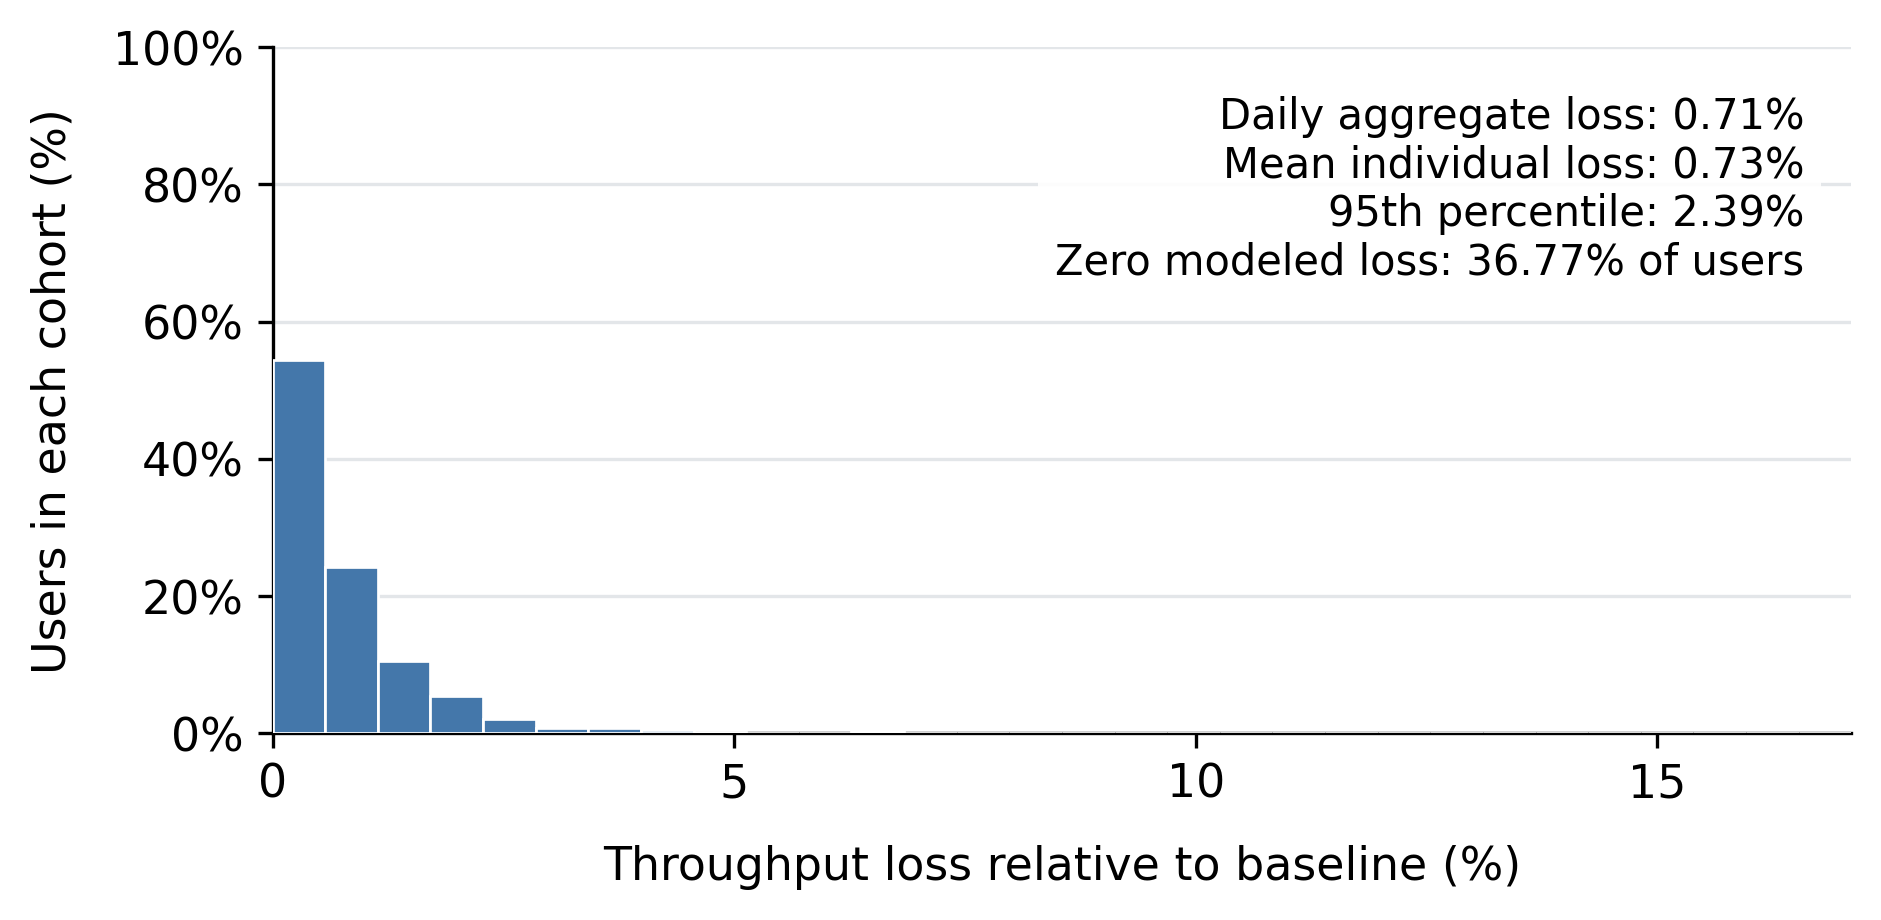

The file beside this chart, header and first rows:
ue_id, connected_seconds, baseline_gbit, solution_gbit, lost_gbit, baseline_mbps, solution_mbps, loss_percent, simulated_handovers, data_kind, source_lost_gbit, source_solution_gbit, source_solution_mbps, source_loss_percent
sim-000000, 2443, 47.55, 42.63, 4.916, 19.46, 17.45, 10.34, 10, modeled_loss_distribution_with_target_ag…, 0.005917, 47.54, 19.46, 0.01244
sim-000001, 18953, 213.3, 210.9, 2.361, 11.25, 11.13, 1.107, 9, modeled_loss_distribution_with_target_ag…, 0.002841, 213.3, 11.25, 0.001332
sim-000002, 16214, 349.2, 342.4, 6.798, 21.54, 21.12, 1.947, 10, modeled_loss_distribution_with_target_ag…, 0.008181, 349.2, 21.54, 0.002343
sim-000003, 6811, 119.8, 116.2, 3.558, 17.59, 17.06, 2.97, 7, modeled_loss_distribution_with_target_ag…, 0.004281, 119.8, 17.58, 0.003574
sim-000004, 8588, 24.11, 23.45, 0.6613, 2.807, 2.73, 2.743, 7, modeled_loss_distribution_with_target_ag…, 0.0007959, 24.11, 2.807, 0.003301
sim-000005, 8588, 209.6, 204.5, 5.045, 24.4, 23.82, 2.407, 7, modeled_loss_distribution_with_target_ag…, 0.006071, 209.6, 24.4, 0.002897
sim-000006, 68261, 1307, 1298, 8.574, 19.15, 19.02, 0.6559, 17, modeled_loss_distribution_with_target_ag…, 0.01032, 1307, 19.15, 0.0007894
sim-000007, 74628, 1475, 1463, 11.67, 19.76, 19.6, 0.7914, 20, modeled_loss_distribution_with_target_ag…, 0.01404, 1475, 19.76, 0.0009524
sim-000008, 53010, 192.9, 191.4, 1.509, 3.639, 3.61, 0.7824, 14, modeled_loss_distribution_with_target_ag…, 0.001816, 192.9, 3.639, 0.0009415
sim-000009, 4738, 54.65, 53.49, 1.165, 11.53, 11.29, 2.131, 3, modeled_loss_distribution_with_target_ag…, 0.001401, 54.65, 11.53, 0.002564
sim-000010, 74332, 712.4, 706.2, 6.224, 9.585, 9.501, 0.8736, 24, modeled_loss_distribution_with_target_ag…, 0.00749, 712.4, 9.584, 0.001051
sim-000011, 75443, 1751, 1737, 13.41, 23.21, 23.03, 0.7661, 21, modeled_loss_distribution_with_target_ag…, 0.01614, 1751, 23.21, 0.000922
sim-000012, 68261, 1111, 1105, 5.665, 16.27, 16.19, 0.5099, 14, modeled_loss_distribution_with_target_ag…, 0.006817, 1111, 16.27, 0.0006136
sim-000013, 8588, 177.4, 173.9, 3.476, 20.66, 20.25, 1.959, 5, modeled_loss_distribution_with_target_ag…, 0.004183, 177.4, 20.66, 0.002358
sim-000014, 4738, 53.84, 51.89, 1.951, 11.36, 10.95, 3.624, 6, modeled_loss_distribution_with_target_ag…, 0.002348, 53.84, 11.36, 0.004361
sim-000015, 11920, 72.32, 70.43, 1.895, 6.067, 5.908, 2.62, 12, modeled_loss_distribution_with_target_ag…, 0.002281, 72.32, 6.067, 0.003153
sim-000016, 2443, 34.42, 33.46, 0.9537, 14.09, 13.7, 2.771, 3, modeled_loss_distribution_with_target_ag…, 0.001148, 34.42, 14.09, 0.003334
sim-000017, 5553, 11.46, 10.95, 0.5057, 2.064, 1.972, 4.413, 10, modeled_loss_distribution_with_target_ag…, 0.0006085, 11.46, 2.063, 0.005311
sim-000018, 18953, 393.8, 386.9, 6.916, 20.78, 20.41, 1.756, 10, modeled_loss_distribution_with_target_ag…, 0.008323, 393.8, 20.78, 0.002114
sim-000019, 80847, 1292, 1282, 9.161, 15.98, 15.86, 0.7093, 18, modeled_loss_distribution_with_target_ag…, 0.01102, 1292, 15.98, 0.0008536
sim-000020, 9625, 183.6, 178.9, 4.657, 19.07, 18.59, 2.537, 10, modeled_loss_distribution_with_target_ag…, 0.005604, 183.6, 19.07, 0.003053
sim-000021, 28208, 259.1, 256.5, 2.58, 9.186, 9.094, 0.9958, 9, modeled_loss_distribution_with_target_ag…, 0.003105, 259.1, 9.186, 0.001198
sim-000022, 11920, 289.4, 282.8, 6.685, 24.28, 23.72, 2.31, 9, modeled_loss_distribution_with_target_ag…, 0.008045, 289.4, 24.28, 0.002779
sim-000023, 4738, 106.1, 100, 6.047, 22.38, 21.11, 5.702, 9, modeled_loss_distribution_with_target_ag…, 0.007278, 106, 22.38, 0.006862
sim-000024, 11920, 233.3, 228.6, 4.634, 19.57, 19.18, 1.987, 9, modeled_loss_distribution_with_target_ag…, 0.005577, 233.3, 19.57, 0.002391
sim-000025, 74332, 391.6, 389.5, 2.155, 5.269, 5.24, 0.5503, 15, modeled_loss_distribution_with_target_ag…, 0.002593, 391.6, 5.269, 0.0006622
sim-000026, 4738, 56.55, 54.62, 1.928, 11.93, 11.53, 3.409, 7, modeled_loss_distribution_with_target_ag…, 0.00232, 56.55, 11.93, 0.004102
sim-000027, 18953, 29.82, 29.39, 0.4294, 1.573, 1.551, 1.44, 11, modeled_loss_distribution_with_target_ag…, 0.0005168, 29.82, 1.573, 0.001733
sim-000028, 6811, 29.15, 27.96, 1.191, 4.28, 4.105, 4.085, 11, modeled_loss_distribution_with_target_ag…, 0.001433, 29.15, 4.28, 0.004916
sim-000029, 5553, 95.7, 92.72, 2.98, 17.23, 16.7, 3.114, 6, modeled_loss_distribution_with_target_ag…, 0.003587, 95.7, 17.23, 0.003748
sim-000030, 5553, 104.1, 99.68, 4.416, 18.75, 17.95, 4.243, 7, modeled_loss_distribution_with_target_ag…, 0.005315, 104.1, 18.75, 0.005106
sim-000031, 53010, 1283, 1272, 10.92, 24.2, 24, 0.8512, 16, modeled_loss_distribution_with_target_ag…, 0.01314, 1283, 24.2, 0.001024
sim-000032, 5553, 47.1, 46.23, 0.8677, 8.483, 8.326, 1.842, 6, modeled_loss_distribution_with_target_ag…, 0.001044, 47.1, 8.483, 0.002217
sim-000033, 80847, 774.2, 768.7, 5.532, 9.576, 9.508, 0.7145, 23, modeled_loss_distribution_with_target_ag…, 0.006657, 774.2, 9.576, 0.0008599
sim-000034, 10809, 129.8, 127.7, 2.076, 12, 11.81, 1.6, 8, modeled_loss_distribution_with_target_ag…, 0.002498, 129.8, 12, 0.001925
sim-000035, 5553, 28.55, 28.03, 0.5192, 5.142, 5.049, 1.818, 3, modeled_loss_distribution_with_target_ag…, 0.0006248, 28.55, 5.142, 0.002188
sim-000036, 13178, 48.54, 47.67, 0.8677, 3.683, 3.617, 1.788, 7, modeled_loss_distribution_with_target_ag…, 0.001044, 48.54, 3.683, 0.002151
sim-000037, 21989, 267.3, 262.6, 4.656, 12.15, 11.94, 1.742, 15, modeled_loss_distribution_with_target_ag…, 0.005604, 267.3, 12.15, 0.002097
sim-000038, 4738, 28.71, 27.48, 1.226, 6.059, 5.801, 4.27, 7, modeled_loss_distribution_with_target_ag…, 0.001475, 28.71, 6.059, 0.005138
sim-000039, 6811, 115.2, 112.9, 2.293, 16.91, 16.57, 1.991, 5, modeled_loss_distribution_with_target_ag…, 0.002759, 115.2, 16.91, 0.002395
sim-000040, 4738, 53.12, 50.44, 2.679, 11.21, 10.64, 5.044, 8, modeled_loss_distribution_with_target_ag…, 0.003225, 53.11, 11.21, 0.006071
sim-000041, 8588, 179.5, 176.5, 2.97, 20.9, 20.55, 1.654, 8, modeled_loss_distribution_with_target_ag…, 0.003574, 179.5, 20.9, 0.001991
sim-000042, 2443, 43.14, 39.43, 3.706, 17.66, 16.14, 8.59, 9, modeled_loss_distribution_with_target_ag…, 0.00446, 43.13, 17.65, 0.01034
sim-000043, 6811, 55.53, 53.86, 1.669, 8.153, 7.908, 3.006, 7, modeled_loss_distribution_with_target_ag…, 0.002009, 55.53, 8.153, 0.003617
sim-000044, 6811, 142.3, 137.2, 5.062, 20.89, 20.15, 3.557, 9, modeled_loss_distribution_with_target_ag…, 0.006091, 142.3, 20.89, 0.004281
sim-000045, 2443, 49.39, 43.97, 5.424, 20.22, 18, 10.98, 9, modeled_loss_distribution_with_target_ag…, 0.006527, 49.39, 20.21, 0.01321
sim-000046, 13178, 131.7, 129.9, 1.764, 9.993, 9.859, 1.339, 7, modeled_loss_distribution_with_target_ag…, 0.002123, 131.7, 9.993, 0.001612
sim-000047, 8588, 64.96, 63.6, 1.357, 7.564, 7.406, 2.09, 7, modeled_loss_distribution_with_target_ag…, 0.001634, 64.96, 7.564, 0.002515
sim-000048, 2443, 42.07, 37.27, 4.801, 17.22, 15.26, 11.41, 11, modeled_loss_distribution_with_target_ag…, 0.005778, 42.07, 17.22, 0.01373
sim-000049, 74332, 291.7, 289.9, 1.732, 3.924, 3.901, 0.5939, 15, modeled_loss_distribution_with_target_ag…, 0.002085, 291.7, 3.924, 0.0007148
sim-000050, 4738, 25.58, 23.71, 1.866, 5.398, 5.004, 7.295, 12, modeled_loss_distribution_with_target_ag…, 0.002245, 25.57, 5.397, 0.008779
sim-000051, 11920, 8.11, 7.949, 0.1609, 0.6804, 0.6669, 1.984, 9, modeled_loss_distribution_with_target_ag…, 0.0001937, 8.11, 0.6804, 0.002388
sim-000052, 6811, 134.7, 130.7, 4.007, 19.78, 19.19, 2.974, 8, modeled_loss_distribution_with_target_ag…, 0.004822, 134.7, 19.78, 0.003579
sim-000053, 5553, 93.22, 90.26, 2.964, 16.79, 16.26, 3.179, 7, modeled_loss_distribution_with_target_ag…, 0.003566, 93.22, 16.79, 0.003826
sim-000054, 2443, 43.43, 39.83, 3.602, 17.78, 16.3, 8.293, 7, modeled_loss_distribution_with_target_ag…, 0.004334, 43.43, 17.77, 0.009979
sim-000055, 79144, 1553, 1546, 7.544, 19.63, 19.53, 0.4856, 14, modeled_loss_distribution_with_target_ag…, 0.009078, 1553, 19.63, 0.0005844
sim-000056, 74628, 876.4, 868.9, 7.447, 11.74, 11.64, 0.8497, 21, modeled_loss_distribution_with_target_ag…, 0.008961, 876.4, 11.74, 0.001023
sim-000057, 53010, 765.2, 760.8, 4.391, 14.43, 14.35, 0.5739, 11, modeled_loss_distribution_with_target_ag…, 0.005284, 765.1, 14.43, 0.0006906
sim-000058, 4738, 18.6, 17.81, 0.7926, 3.925, 3.758, 4.262, 6, modeled_loss_distribution_with_target_ag…, 0.0009538, 18.6, 3.925, 0.005128
sim-000059, 53010, 175.2, 174.6, 0.6847, 3.306, 3.293, 0.3907, 8, modeled_loss_distribution_with_target_ag…, 0.000824, 175.2, 3.306, 0.0004702
... 14,431 more rows
